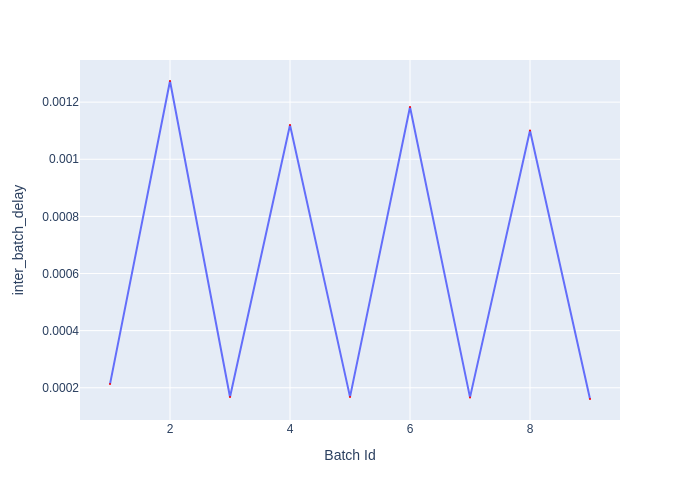

The file beside this chart, header and first rows:
Batch Id, inter_batch_delay
1, 0.0002128
2, 0.001274
3, 0.0001677
4, 0.00112
5, 0.0001681
6, 0.001183
7, 0.0001663
8, 0.001101
9, 0.0001607
